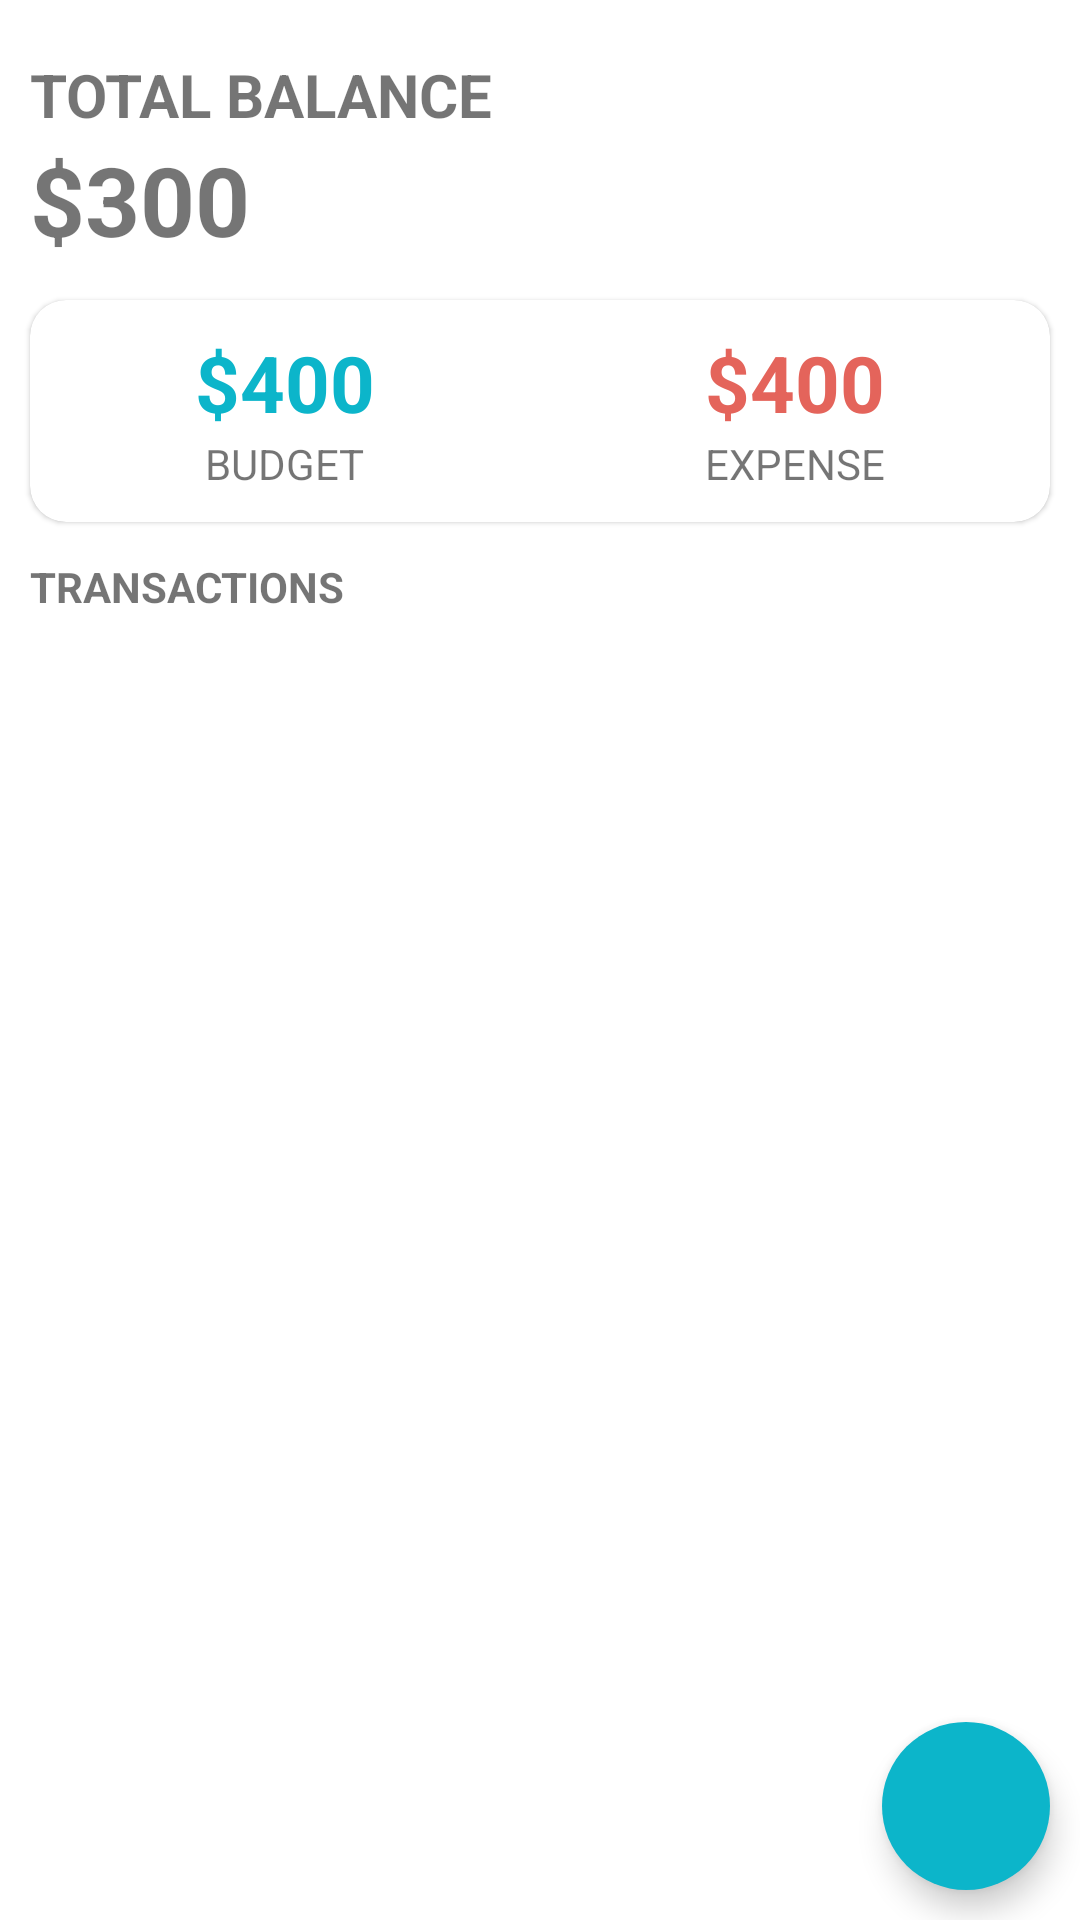

The Android layout XML behind this screen, and the referenced resources:
<!-- AndroidManifest.xml: application theme Theme.Mobdevportfolio -->
<!-- res/layout/activity_main2.xml -->
<?xml version="1.0" encoding="utf-8"?>
<RelativeLayout
    xmlns:android="http://schemas.android.com/apk/res/android"
    xmlns:app="http://schemas.android.com/apk/res-auto"
    xmlns:tools="http://schemas.android.com/tools"
    android:layout_width="match_parent"
    android:layout_height="match_parent"
    tools:context=".MainActivity2">

    <LinearLayout
        android:id="@+id/balance_layout"
        android:layout_width="match_parent"
        android:layout_height="wrap_content"
        android:orientation="vertical"
        android:layout_marginStart="10dp"
        android:layout_marginTop="18dp">

        <TextView
            android:layout_width="wrap_content"
            android:layout_height="wrap_content"
            android:text="Total Balance"
            android:textAllCaps="true"
            android:textStyle="bold"
            android:textSize="20sp"/>

        <TextView
            android:id="@+id/balance"
            android:layout_width="wrap_content"
            android:layout_height="wrap_content"
            android:text="$300"
            android:textSize="32sp"
            android:textStyle="bold"/>

    </LinearLayout>

    <com.google.android.material.card.MaterialCardView
        android:id="@+id/dashboard"
        android:layout_width="match_parent"
        android:layout_height="wrap_content"
        android:layout_below="@id/balance_layout"
        android:layout_marginTop="12dp"
        android:layout_marginStart="10dp"
        android:layout_marginEnd="10dp"
        app:cardCornerRadius="12dp">
        <LinearLayout
            android:layout_width="match_parent"
            android:layout_height="wrap_content"
            android:layout_marginTop="10dp"
            android:layout_marginBottom="10dp">
            <LinearLayout
                android:layout_width="wrap_content"
                android:layout_height="wrap_content"
                android:orientation="vertical"
                android:layout_weight="0.5"
                android:gravity="center">
                <TextView
                    android:id="@+id/budget"
                    android:layout_width="wrap_content"
                    android:layout_height="wrap_content"
                    android:text="$400"
                    android:textSize="26sp"
                    android:textStyle="bold"
                    android:textColor="@color/green">
                </TextView>
                <TextView
                    android:layout_width="wrap_content"
                    android:layout_height="wrap_content"
                    android:text="Budget"
                    android:textSize="14sp"
                    android:textAllCaps="true"/>
            </LinearLayout>
            <LinearLayout
                android:layout_width="wrap_content"
                android:layout_height="wrap_content"
                android:orientation="vertical"
                android:layout_weight="0.5"
                android:gravity="center">
                <TextView
                    android:id="@+id/expense"
                    android:layout_width="wrap_content"
                    android:layout_height="wrap_content"
                    android:text="$400"
                    android:textSize="26sp"
                    android:textStyle="bold"
                    android:textColor="@color/red">
                </TextView>
                <TextView
                    android:layout_width="wrap_content"
                    android:layout_height="wrap_content"
                    android:text="Expense"
                    android:textSize="14sp"
                    android:textAllCaps="true"/>
            </LinearLayout>
        </LinearLayout>
    </com.google.android.material.card.MaterialCardView>

    <TextView
        android:id="@+id/recyclerview_title"
        android:layout_width="wrap_content"
        android:layout_height="wrap_content"
        android:text="Transactions"
        android:textStyle="bold"
        android:textSize="14sp"
        android:textAllCaps="true"
        android:layout_below="@id/dashboard"
        android:layout_marginTop="12dp"
        android:layout_marginStart="10dp"></TextView>

    <androidx.recyclerview.widget.RecyclerView
        android:id="@+id/recyclerview"
        android:layout_width="match_parent"
        android:layout_height="match_parent"
        android:layout_below="@id/recyclerview_title"
        android:layout_margin="10dp"

        android:layout_marginTop="10dp">

    </androidx.recyclerview.widget.RecyclerView>

    <com.google.android.material.floatingactionbutton.FloatingActionButton
        android:id="@+id/addBtn"
        android:layout_width="wrap_content"
        android:layout_height="wrap_content"
        android:layout_margin="10dp"
        android:layout_alignParentRight="true"
        android:layout_alignParentBottom="true"
        android:src="@drawable/add"
        android:backgroundTint="@color/navy"
        app:borderWidth="0dp"/>






</RelativeLayout>
<!-- resources referenced by this layout -->
<resources>
  <color name="green">#0cb5ca</color>
  <color name="navy">#0cb5ca</color>
  <color name="red">#E4645B</color>
  <style name="Theme.Mobdevportfolio" parent="Theme.MaterialComponents.DayNight.DarkActionBar">
          
          <item name="colorPrimary">@color/navy</item>
          <item name="colorPrimaryVariant">@color/navy</item>
          <item name="colorOnPrimary">@color/white</item>
          
          <item name="colorSecondary">@color/teal_200</item>
          <item name="colorSecondaryVariant">@color/teal_700</item>
          <item name="colorOnSecondary">@color/black</item>
          
          <item name="android:statusBarColor" tools:targetApi="l">?attr/colorPrimaryVariant</item>
          
      </style>
  <color name="white">#FFFFFFFF</color>
  <color name="teal_200">#FF03DAC5</color>
  <color name="teal_700">#FF018786</color>
  <color name="black">#FF000000</color>
</resources>
